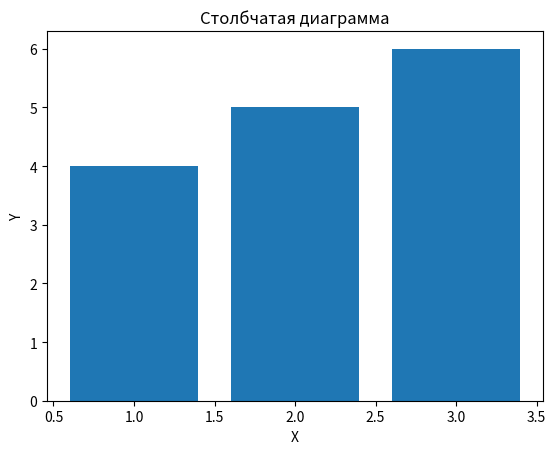

The script that saved this image:
import matplotlib.pyplot as plt

# Создайте столбчатую диаграмму
plt.bar([1, 2, 3], [4, 5, 6])

# Добавьте название и метки осей
plt.title('Столбчатая диаграмма')
plt.xlabel('X')
plt.ylabel('Y')

# Покажите график
plt.show()



